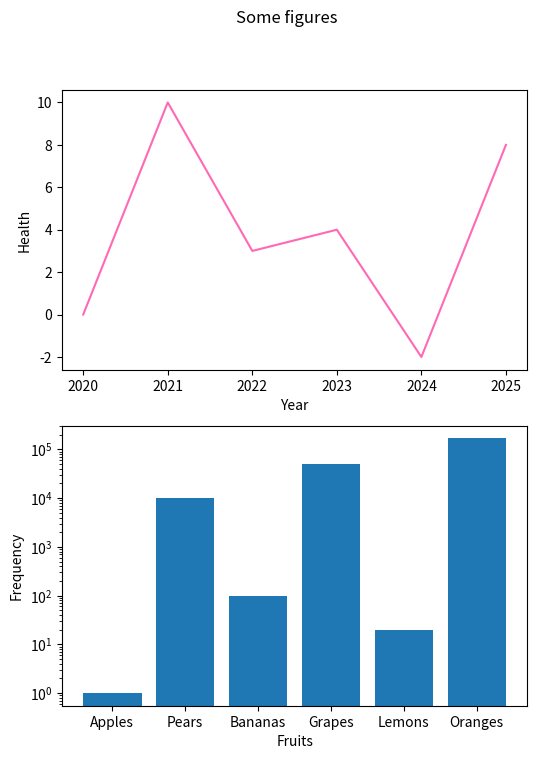
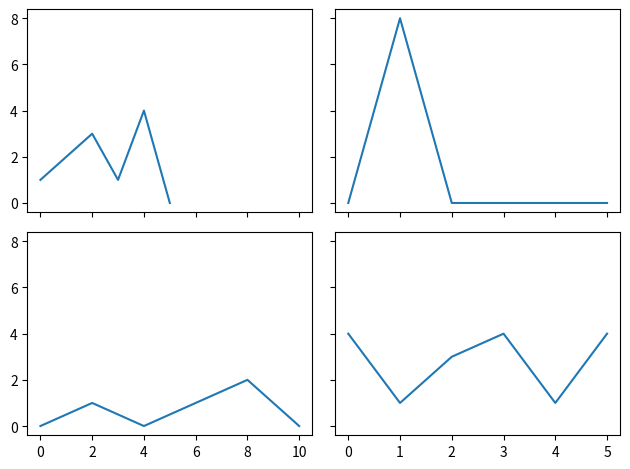

Reproduce these figures in Python, in order.
import matplotlib.pyplot as plt

# Create a plot with three rows and two columns of subfigures
a = plt.subplots(3,2)

# Print the type of the returned data
print("Type of a: ", type(a))
# Print the length of the returned tuple
print("Length of a: ", len(a))
# Print the type of the first entry of the returned value
print("Type of a[0]: ", type(a[0]))
# Print the type of the second entry of the returned value
print("Type of a[1]: ", type(a[1]))
# Print the shape of the Numpy array returned as the second entry
print("Shape of a[1]: ", (a[1].shape))
# Print the types of the data representing the top left and bottom right subplots
print("Type of a[1][0,0] and a[1][2,1]: ",  type(a[1][0,0]), type(a[1][2,1]))

import matplotlib.pyplot as plt

# Create a set of subplots with two rows and one column
# The Numpy array containing the references to the sets of axes will be 1 dimensional as the subplots only extend in one dimension
# The size is specified such that the height is slightly larger than the width so the plots aren't squashed vertically
fig, axs = plt.subplots(2,1, figsize = (6, 8))

# Create the top plot
x1 = [2020, 2021, 2022, 2023, 2024, 2025]
y1= [0, 10, 3, 4, -2, 8]
axs[0].set_xlabel('Year')
axs[0].set_ylabel("Health")
axs[0].plot(x1, y1, color = "hotpink")

# Create the bottom plot
x2 = ["Apples", "Pears", "Bananas", "Grapes", "Lemons", "Oranges"]
y2 = [1, 10000, 100, 50000, 20, 167896]
axs[1].set_yscale('log')
axs[1].set_xlabel("Fruits")
axs[1].set_ylabel("Frequency")
axs[1].bar(x2, y2)

# give a title to the figures
fig.suptitle("Some figures")

import matplotlib.pyplot as plt

# Create a 2x2 array of subplots
# Cause subplots in the same column to share the same axis by setting the optional argument sharex
# Cause all subplots to share a y-axis
fig, axs = plt.subplots(2, 2, sharex='col', sharey='all')

# Create the top-left plot
x1 = [0, 1, 2, 3, 4, 5]
y1 = [1, 2, 3, 1, 4, 0]
axs[0,0].plot(x1, y1)

# Create the top-right plot
x2 = [0, 1, 2, 3, 4, 5]
y2 = [0, 8, 0, 0, 0, 0]
axs[0,1].plot(x2, y2)

# Create the bottom-left plot
x3 = [0, 2, 4, 6, 8, 10]
y3 = [0, 1, 0, 1, 2, 0]
axs[1,0].plot(x3, y3)

# Create the bottom-right plot
x4 = [0, 1, 2, 3, 4, 5]
y4 = [4, 1, 3, 4, 1, 4]
axs[1,1].plot(x4, y4)

# This command reduces the whitespace between axes
fig.tight_layout()

import matplotlib.pyplot as plt
from mpl_toolkits import mplot3d # This import is required for the 3D projection to work properly with the add_subplots command

# Create an empty collection of subplots
fig = plt.figure(figsize=(12,5))

# Create a 2D subplot on the left
ax_1 = fig.add_subplot(1, 2, 1)
ax_1.set_title("2D")

# Add a 3D subplot on the right
ax_2 = fig.add_subplot(1, 2, 2, projection='3d')
ax_2.set_title("3D")

